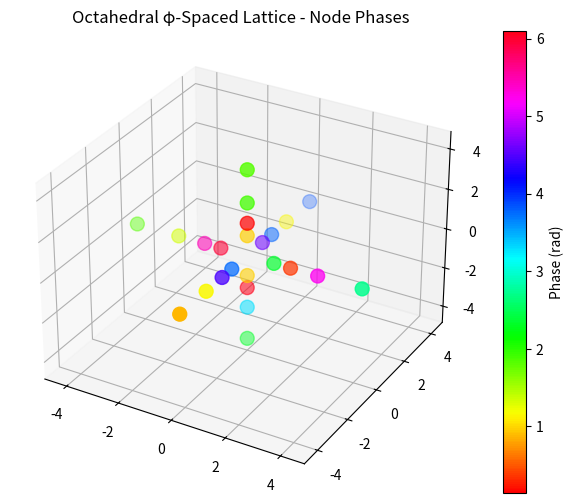
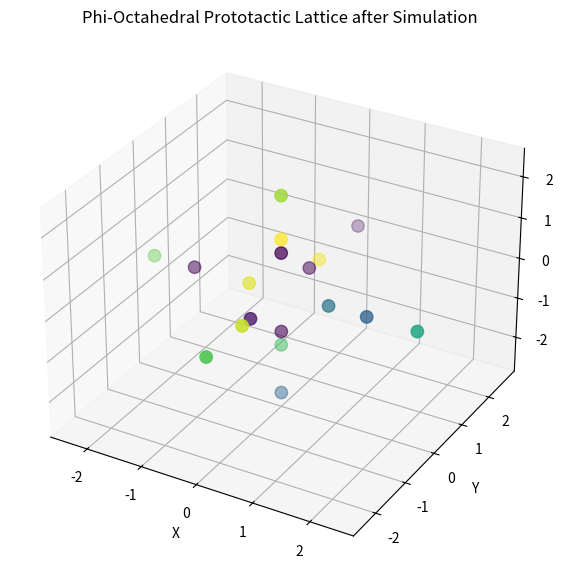

These figures' Python source, in order:
import numpy as np

class BioEngineeredNode:
    def __init__(self, id, capacity, area, sigma0):
        self.id = id
        self.E = 0.0               # local energy (J)
        self.Q = 0.0               # storage
        self.area = area           # EM interaction area
        self.sigma = sigma0
        self.neighbors = []
        self.capacity = capacity   # max storage

    def add_neighbor(self, node):
        self.neighbors.append(node)

    def capture_energy(self, flux, eta):
        self.E += eta * flux * self.area

    def redistribute_energy(self, dt):
        for n in self.neighbors:
            delta_E = self.sigma * (self.E - n.E) * dt
            self.E -= delta_E
            n.E += delta_E

    def store_energy(self, dt, P_metabolic):
        dQ = self.E - P_metabolic*dt
        dQ = max(min(dQ, self.capacity - self.Q), 0)
        self.Q += dQ
        self.E -= dQ

    def adapt_conductivity(self, kT_local, Ea):
        self.sigma = self.sigma * np.exp(-Ea/kT_local)

# Example setup
nodes = [BioEngineeredNode(i, capacity=100.0, area=1.0, sigma0=0.1) for i in range(10)]
# connect in chain for simplicity
for i in range(len(nodes)-1):
    nodes[i].add_neighbor(nodes[i+1])
    nodes[i+1].add_neighbor(nodes[i])

# simulation step
dt = 0.01
for step in range(1000):
    for node in nodes:
        node.capture_energy(flux=np.random.rand(), eta=0.5)
    for node in nodes:
        node.redistribute_energy(dt)
    for node in nodes:
        node.store_energy(dt, P_metabolic=0.1)
    for node in nodes:
        node.adapt_conductivity(kT_local=300, Ea=0.01)




# Octahedral Lattice + Phase Propagation Simulation
# Dependencies: numpy, matplotlib

import numpy as np
import matplotlib.pyplot as plt
from mpl_toolkits.mplot3d import Axes3D

# -----------------------------
# 1. Parameters
# -----------------------------
phi = 1.618   # golden ratio spacing
num_shells = 4
nodes_per_shell = 6  # simplified octahedron
kappa0 = 1.0
xi = 1.0  # coherence length
np.random.seed(42)

# -----------------------------
# 2. Generate φ-spaced octahedral lattice
# -----------------------------
def generate_octahedral_lattice(r0=1.0, phi=phi, shells=num_shells):
    positions = []
    for n in range(shells):
        r = r0 * (phi**n)
        # simple octahedral node positions (±x, ±y, ±z)
        coords = np.array([[r,0,0], [-r,0,0], [0,r,0], [0,-r,0], [0,0,r], [0,0,-r]])
        positions.append(coords)
    return np.vstack(positions)

positions = generate_octahedral_lattice()
num_nodes = positions.shape[0]

# -----------------------------
# 3. Initialize node phases randomly
# -----------------------------
phases = np.random.uniform(0, 2*np.pi, size=num_nodes)

# -----------------------------
# 4. Define directional factor D_ij (simplified as 1 for now)
# -----------------------------
D = np.ones((num_nodes, num_nodes))

# -----------------------------
# 5. Compute coupling kernel
# -----------------------------
def compute_kernel(positions, phases, kappa0=kappa0, xi=xi, D=D):
    K = np.zeros((num_nodes, num_nodes))
    for i in range(num_nodes):
        for j in range(num_nodes):
            if i != j:
                d = np.linalg.norm(positions[i]-positions[j])
                delta_phi = phases[i] - phases[j]
                K[i,j] = kappa0 * np.exp(-d/xi) * np.cos(delta_phi) * D[i,j]
    return K

K = compute_kernel(positions, phases)

# -----------------------------
# 6. Propagation / simple update
# -----------------------------
# Example input vector
x = np.random.rand(num_nodes)
y = K @ x  # linear propagation

# Optional: one iteration of phase gradient update (simplified)
target = np.ones(num_nodes)  # example target
learning_rate = 0.01

# Compute gradient dL/dphi_i
grad = np.zeros(num_nodes)
for k in range(num_nodes):
    grad[k] = 0
    for i in range(num_nodes):
        for j in range(num_nodes):
            if k == i:
                grad[k] += (y[i]-target[i]) * (-kappa0 * np.exp(-np.linalg.norm(positions[i]-positions[j])/xi) * np.sin(phases[i]-phases[j]))
            elif k == j:
                grad[k] += (y[i]-target[i]) * (kappa0 * np.exp(-np.linalg.norm(positions[i]-positions[j])/xi) * np.sin(phases[i]-phases[j]))

# Update phases
phases -= learning_rate * grad

# -----------------------------
# 7. Visualization
# -----------------------------
fig = plt.figure(figsize=(8,6))
ax = fig.add_subplot(111, projection='3d')
sc = ax.scatter(positions[:,0], positions[:,1], positions[:,2], c=phases, cmap='hsv', s=100)
plt.colorbar(sc, label='Phase (rad)')
ax.set_title('Octahedral φ-Spaced Lattice - Node Phases')
plt.show()



import numpy as np
import matplotlib.pyplot as plt
from mpl_toolkits.mplot3d import Axes3D

# ----------------------------
# Simulation Parameters
# ----------------------------
phi = 1.618      # Golden ratio scaling for shells
num_shells = 3   # Number of phi-scaled octahedral shells
nodes_per_shell = 8  # Octahedral nodes per shell
timesteps = 50
learning_rate = 0.05  # Prototactic drift magnitude

# Environment: a 3D gradient field (example: radiation intensity)
def environment_field(pos):
    # Simple radial gradient from origin
    return np.exp(-np.linalg.norm(pos, axis=1)/5)

# ----------------------------
# Initialize Lattice Nodes
# ----------------------------
def init_phi_octahedral(phi, shells, nodes_per_shell):
    positions = []
    for n in range(shells):
        r = phi**n
        # Octahedral positions: ±x, ±y, ±z combinations
        shell_nodes = [
            [r,0,0], [-r,0,0],
            [0,r,0], [0,-r,0],
            [0,0,r], [0,0,-r]
        ]
        positions.extend(shell_nodes[:nodes_per_shell])
    return np.array(positions, dtype=float)

nodes = init_phi_octahedral(phi, num_shells, nodes_per_shell)
phases = np.random.rand(len(nodes))*2*np.pi  # Node phase for computation
velocities = np.zeros_like(nodes)

# ----------------------------
# Simulation Loop
# ----------------------------
for t in range(timesteps):
    # Compute environmental forces (gradient of field)
    field_values = environment_field(nodes)
    grad = np.zeros_like(nodes)
    delta = 1e-2
    for i,pos in enumerate(nodes):
        for j in range(3):
            d_pos = pos.copy()
            d_pos[j] += delta
            grad[i,j] = (environment_field(d_pos.reshape(1,3)) - field_values[i])/delta

    # Prototactic drift: move nodes along gradient weighted by phase (simple coupling)
    drift = learning_rate * grad * (0.5 + 0.5*np.sin(phases))[:,None]
    nodes += drift

    # Optional: simple phase update based on neighboring nodes
    # (nearest neighbors approximated by distance)
    for i, pos in enumerate(nodes):
        dists = np.linalg.norm(nodes - pos, axis=1)
        neighbors = np.where((dists>0) & (dists<phi**2))[0]
        if len(neighbors)>0:
            phase_avg = np.mean(phases[neighbors])
            phases[i] += 0.01*(phase_avg - phases[i])

# ----------------------------
# Visualization
# ----------------------------
fig = plt.figure(figsize=(7,7))
ax = fig.add_subplot(111, projection='3d')
ax.scatter(nodes[:,0], nodes[:,1], nodes[:,2], c=np.sin(phases), cmap='viridis', s=80)
ax.set_xlabel('X'); ax.set_ylabel('Y'); ax.set_zlabel('Z')
ax.set_title('Phi-Octahedral Prototactic Lattice after Simulation')
plt.show()
